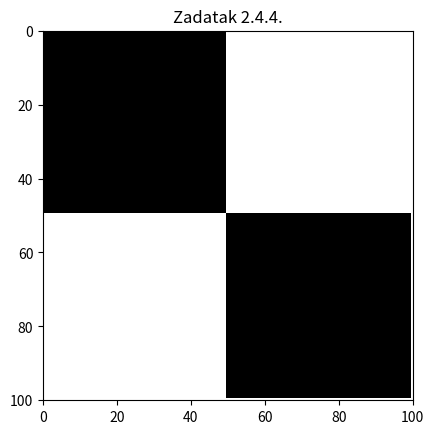

This figure's Python source:
import numpy as np
import matplotlib.pyplot as plt

black = np.zeros((50, 50))  
white = np.ones((50, 50))   

top_row = np.hstack((black, white)) 
bottom_row = np.hstack((white, black)) 

checkerboard = np.vstack((top_row, bottom_row)) 

plt.imshow(checkerboard, cmap="gray", interpolation="nearest")
plt.axis([0,100,100,0])
plt.title("Zadatak 2.4.4.")
plt.show()
